Image classification data set "refined_rcnn" (andrewsalim10/tugas_kel_pcdvk on GitHub). Class labels (5): apple scab, apple black rot, apple cedar apple rust, apple healthy, apple healthy removed.

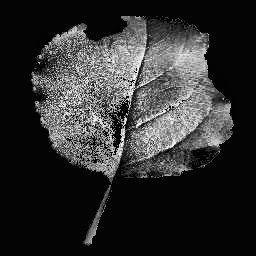
Label: apple black rot

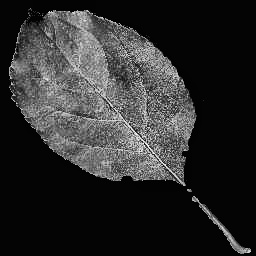
Label: apple black rot

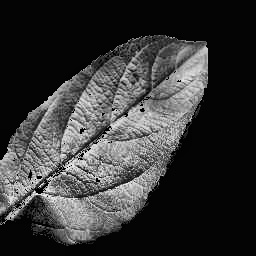
Label: apple healthy

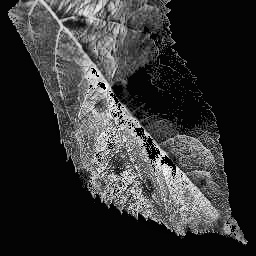
Label: apple scab

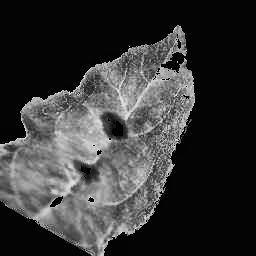
Label: apple scab

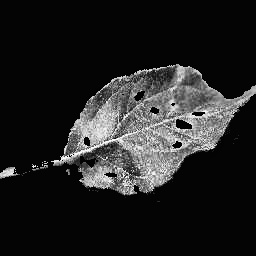
Label: apple cedar apple rust
